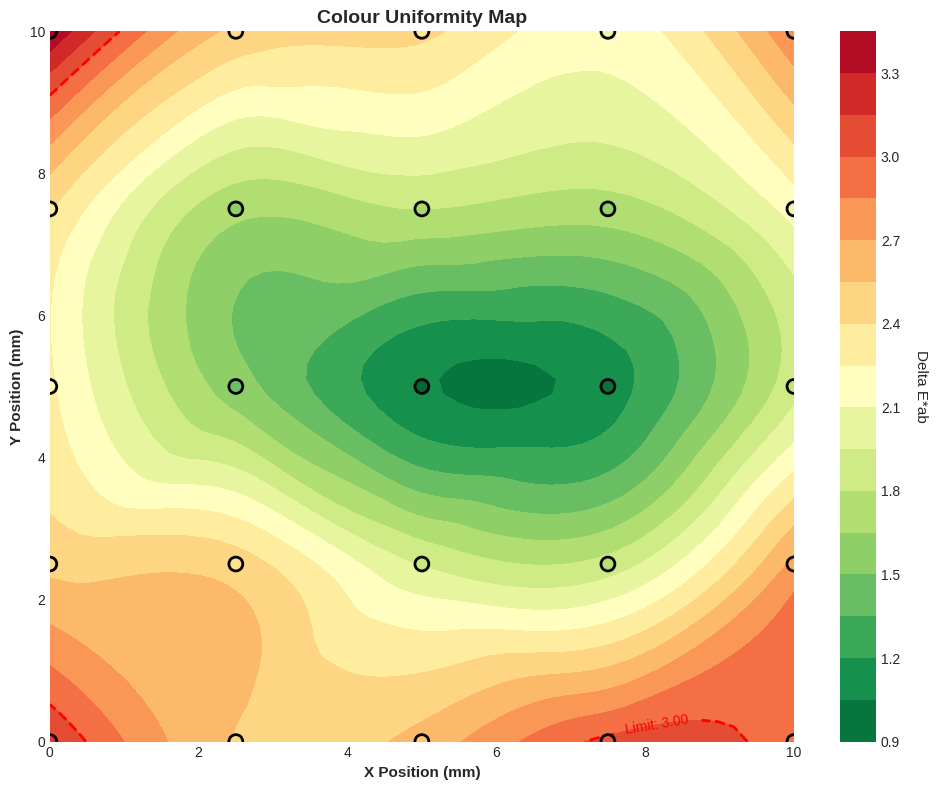
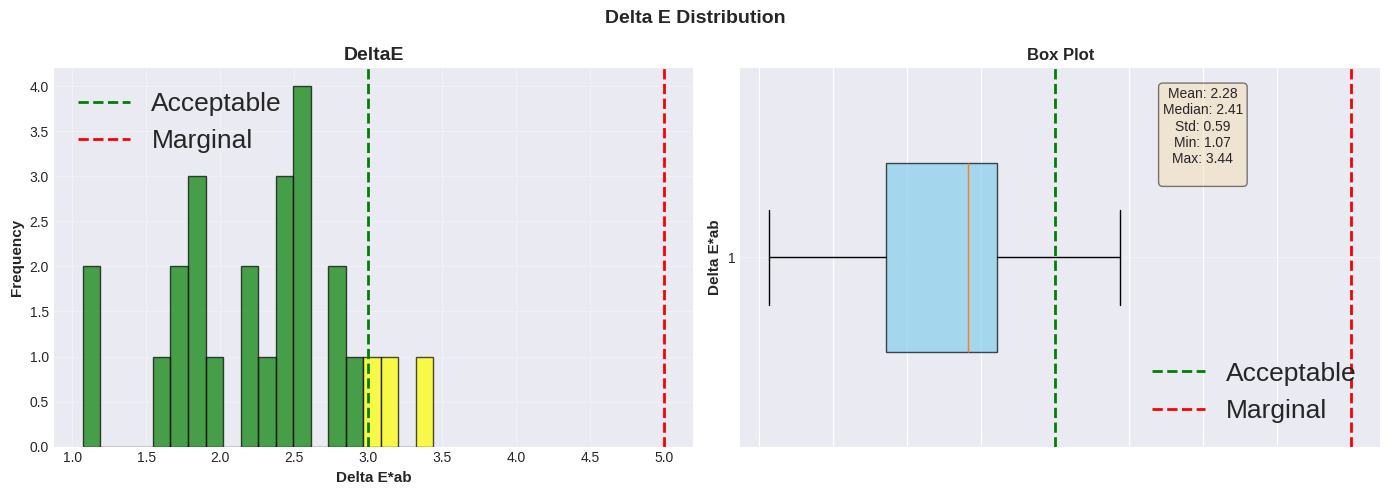
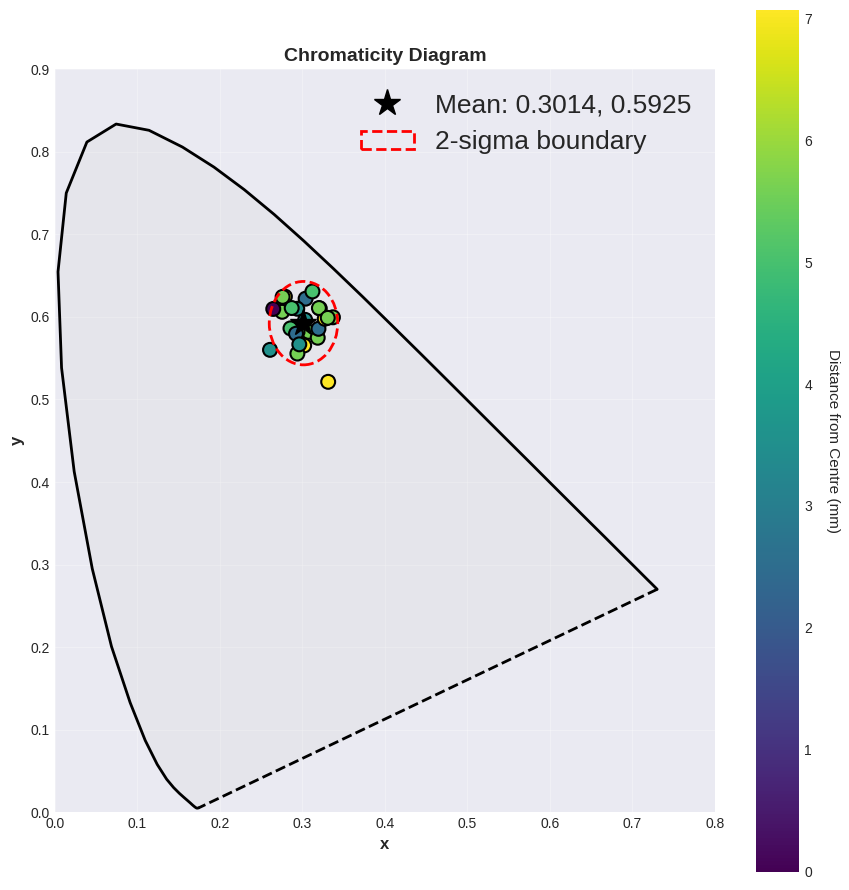

Here is the Python script that generated these plots, in order:
"""
visualizer.py
Visualisation tools for colour uniformity analysis

Creates plots of:
- 2D uniformity heatmaps
- Chromaticity diagrams
- Spectral profiles
- Statistical distributions

[redacted]
Date: October 2025
"""

import numpy as np
from typing import Tuple, Optional, Dict
import matplotlib.pyplot as plt
from matplotlib import patches
from matplotlib.colors import LinearSegmentedColormap
import seaborn as sns


class UniformityVisualizer:
    """
    Creates visualisation tools for colour uniformity analysis

    Plotting with labels, colourbars and styling
    """
    def __init__(self, style: str = 'seaborn-v0_8-darkgrid'):
        """
        Initialize the visualizer
        :param style: Matplotlib style
        """
        try:
            plt.style.use(style)
        except:
            plt.style.use('default')

        #set nice defaults
        plt.rcParams['figure.dpi'] = 100
        plt.rcParams['savefig.dpi'] = 300
        plt.rcParams['font.size'] = 10
        plt.rcParams['axes.titlesize'] = 12
        plt.rcParams['axes.labelsize'] = 11
        plt.rcParams['legend.fontsize'] = 19

    def plot_uniformity_heatmap(self, interpolated_data: Dict,
                                spec_limit: Optional[float] = None,
                                title: str = 'Colour Uniformity Map',
                                cmap: str = 'RdYlGn_r',
                                save_path: Optional[str] = None) -> plt.Figure:
        """
        Plot a 2D uniformity heatmap
        :param interpolated_data: Dictionary from interpolate_uniformity_map()
        :param spec_limit: Optional specification limit line
        :param title: Plot title
        :param cmap: Colourmap ('RdYlGn_r' = red-yellow-green-reversed)
        :param save_path: Optional path to saved figure
        :return: Figure object
        """
        X = interpolated_data['X']
        Y = interpolated_data['Y']
        Z = interpolated_data['Z']
        parameter = interpolated_data['parameter']
        original_pos = interpolated_data['original_positions']
        original_val = interpolated_data['original_values']

        fig, ax = plt.subplots(figsize=(10, 8))

        # Create heatmap
        im = ax.contourf(X, Y, Z, levels=20, cmap=cmap)

        # Add colourbar
        cbar = plt.colorbar(im, ax=ax)
        cbar.set_label(self._get_parameter_label(parameter), rotation=270, labelpad=20)

        # Add original positions
        scatter = ax.scatter(original_pos[:, 0], original_pos[:, 1], c=original_val, cmap=cmap, s=100, edgecolors='black', linewidths=2, zorder=5)

        # Add specification limit contour if provided
        if spec_limit is not None:
            contour = ax.contour(X, Y, Z, levels=[spec_limit], colors='red', linestyles='--', linewidths=2)
            ax.clabel(contour, inline=True, fmt=f'Limit: {spec_limit:.2f}', fontsize=10)

        ax.set_xlabel('X Position (mm)', fontweight='bold')
        ax.set_ylabel('Y Position (mm)', fontweight='bold')
        ax.set_title(title, fontweight='bold', fontsize=14)
        ax.grid(True, alpha=0.3)

        plt.tight_layout()

        if save_path is not None:
            plt.savefig(save_path, dpi=300, bbox_inches='tight')
            print(f"Heatmap saved to {save_path}")

        return fig

    def plot_chromaticity_diagram(self, xy_values: np.ndarray,
                                  positions: Optional[np.ndarray] = None,
                                  title: str = 'Chromaticity Diagram',
                                  save_path: Optional[str] = None) -> plt.Figure:
        """
        Plot chromaticity coordinates on CIE 1931 diagram
        :param xy_values: Array of (x, y) chromaticity coordinates
        :param positions: Optional position array for colouring
        :param title: Plot title
        :param save_path: Optional path to saved figure
        :return: Figure object
        """
        fig, ax = plt.subplots(figsize=(9, 9))

        # Draw CIE 1931 horseshoe
        self._draw_cie_horseshoe(ax)

        # Plot measurement points
        if positions is not None:
            # Colour by distance from centre
            centre = np.mean(positions, axis=0)
            distances = np.linalg.norm(positions - centre, axis=1)
            scatter = ax.scatter(xy_values[:, 0], xy_values[:, 1], c=distances, cmap='viridis', s=100, edgecolors='black', linewidths=1.5, zorder=5)
            cbar = plt.colorbar(scatter, ax=ax)
            cbar.set_label('Distance from Centre (mm)', rotation=270, labelpad=20)
        else:
            ax.scatter(xy_values[:, 0], xy_values[:, 1], s=100, edgecolors='black', linewidths=1.5, zorder=5, color='red', label='Measurement Points')

        # Plot mean and std ellipses
        mean_xy = np.mean(xy_values, axis=0)
        std_xy = np.std(xy_values, axis=0)

        ax.plot(mean_xy[0], mean_xy[1], 'k*', markersize=20, label=f'Mean: {mean_xy[0]:.4f}, {mean_xy[1]:.4f}', zorder=6)

        # Draw 2-sigma ellipse (symmetric boundary)
        ellipse = patches.Ellipse(mean_xy, width=4*std_xy[0], height=4*std_xy[1], fill=False, edgecolor='red', linewidth=2, linestyle='--', label='2-sigma boundary', zorder=6)
        ax.add_patch(ellipse)

        ax.set_xlabel('x', fontweight='bold', fontsize=12)
        ax.set_ylabel('y', fontweight='bold', fontsize=12)
        ax.set_title(title, fontweight='bold', fontsize=14)
        ax.legend(loc='upper right')
        ax.set_xlim(0, 0.8)
        ax.set_ylim(0, 0.9)
        ax.set_aspect('equal')
        ax.grid(True, alpha=0.3)


        plt.tight_layout()

        if save_path:
            plt.savefig(save_path, dpi=300, bbox_inches='tight')
            print(f"Chromaticity diagram saved to {save_path}")

        return fig

    def plot_spectral_profile(self, wavelengths: np.ndarray, spectra: np.ndarray, positions: np.ndarray, selected_indices: Optional[list] = None, title: str = 'Spectral Measurements', save_path: Optional[str] = None) -> plt.Figure:
        """
        Plot multiple spectra from grid
        :param wavelengths: Wavelength array
        :param spectra: Spectra array (N, M)
        :param positions: Position array (N, 2)
        :param selected_indices: Indices to plot (None = plot all)
        :param title: Plot title
        :param save_path: Optional save path
        :return: Figure object
        """
        fig, ax = plt.subplots(figsize=(12, 6))

        if selected_indices is None:
            # Plot all spectra with transparent fill
            for i in range(len(spectra)):
                ax.plot(wavelengths, spectra[i], alpha=0.3, linewidth=1)

            # Highlight mean
            mean_spectrum = np.mean(spectra, axis=0)
            ax.plot(wavelengths, mean_spectrum, 'k-', linewidth=3, label='Mean', zorder=10)

            # Show ±1 std band
            std_spectrum = np.std(spectra, axis=0)
            ax.fill_between(wavelengths, mean_spectrum - std_spectrum, mean_spectrum + std_spectrum, color='gray', alpha=0.3, label='±1 std')
        else:
            # Plot selected spectra
            for idx in selected_indices:
                label = f"Position ({positions[idx, 0]:.1f}, {positions[idx, 1]:.1f})"
                ax.plot(wavelengths, spectra[idx], linewidth=2, label=label)

        ax.set_xlabel('Wavelength (nm)', fontweight='bold')
        ax.set_ylabel('Transmission', fontweight='bold')
        ax.set_title(title, fontweight='bold', fontsize=14)
        ax.legend(loc='best')
        ax.grid(True, alpha=0.3)
        ax.set_xlim(wavelengths[0], wavelengths[-1])
        ax.set_ylim(0, 1.1)

        plt.tight_layout()

        if save_path:
            plt.savefig(save_path, dpi=300, bbox_inches='tight')
            print(f"Spectral profile saved to {save_path}")

        return fig

    def plot_deltaE_distribution(self, deltaE_values: np.ndarray, spec_limits: Optional[float] = None, title: str = 'Delta E Distribution', save_path: Optional[str] = None) -> plt.Figure:
        """
        Plot a histogram of deltaE values

        :param deltaE_values: Array of deltaE values
        :param spec_limit: Dictionary with 'acceptable' and 'marginal' limits
        :param title: Plot title
        :param save_path: Optional save path
        :return: Figure object
        """
        fig, (ax1, ax2) = plt.subplots(1, 2, figsize=(14, 5))

        # Histogram
        n, bins, patches = ax1.hist(deltaE_values, bins=20, edgecolor='black', alpha=0.7, color='skyblue')

        # Colour bars by spec
        if spec_limits:
            for i, patch in enumerate(patches):
                bin_centre = (bins[i] + bins[i+1]) / 2
                if bin_centre < spec_limits.get('acceptable', 3.0):
                    patch.set_facecolor('green')
                    patch.set_alpha(0.7)
                elif bin_centre < spec_limits.get('marginal', 5.0):
                    patch.set_facecolor('yellow')
                    patch.set_alpha(0.7)
                else:
                    patch.set_facecolor('red')
                    patch.set_alpha(0.7)

            # Add limit lines
            ax1.axvline(spec_limits.get('acceptable', 3.0), color='green', linestyle='--', linewidth=2, label='Acceptable')
            ax1.axvline(spec_limits.get('marginal', 5.0), color='red', linestyle='--', linewidth=2, label='Marginal')

        ax1.set_xlabel('Delta E*ab', fontweight='bold')
        ax1.set_ylabel('Frequency', fontweight='bold')
        ax1.set_title('DeltaE', fontweight='bold', fontsize=14)
        ax1.legend()
        ax1.grid(True, alpha=0.3)

        # Box plot
        bp = ax2.boxplot(deltaE_values, vert=False, patch_artist=True, widths=0.5)
        bp['boxes'][0].set_facecolor('skyblue')
        bp['boxes'][0].set_alpha(0.7)

        # Add spec lines
        if spec_limits:
            ax2.axvline(spec_limits.get('acceptable', 3.0), color='green', linestyle='--', linewidth=2, label='Acceptable')
            ax2.axvline(spec_limits.get('marginal', 5.0), color='red', linestyle='--', linewidth=2, label='Marginal')

        # Add stats text
        stats_text = f"Mean: {np.mean(deltaE_values):.2f}\n"
        stats_text += f"Median: {np.median(deltaE_values):.2f}\n"
        stats_text += f"Std: {np.std(deltaE_values):.2f}\n"
        stats_text += f"Min: {np.min(deltaE_values):.2f}\n"
        stats_text += f"Max: {np.max(deltaE_values):.2f}\n"

        # Position stats box between spec limits (or centered if limits unavailable)
        x_min, x_max = ax2.get_xlim()
        y_min, y_max = ax2.get_ylim()
        y_pos = y_max - 0.05 * (y_max - y_min)

        if spec_limits and spec_limits.get('acceptable') is not None and spec_limits.get('marginal') is not None:
            acceptable_limit = spec_limits['acceptable']
            marginal_limit = spec_limits['marginal']
            x_pos = acceptable_limit + 0.5 * (marginal_limit - acceptable_limit)
            # Keep inside plot bounds with small padding
            padding = 0.05 * (x_max - x_min)
            x_pos = np.clip(x_pos, x_min + padding, x_max - padding)
        else:
            x_pos = x_min + 0.5 * (x_max - x_min)

        ax2.text(x_pos, y_pos, stats_text, bbox=dict(boxstyle='round', facecolor='wheat', alpha=0.5),
                 verticalalignment='top', horizontalalignment='center')

        ax2.set_ylabel('Delta E*ab', fontweight='bold')
        ax2.set_title('Box Plot', fontweight='bold')
        ax2.legend()
        ax2.grid(True, alpha=0.3, axis='y')
        ax2.set_xticklabels([''])

        plt.suptitle(title, fontweight='bold', fontsize=14)
        plt.tight_layout()


        if save_path:
            plt.savefig(save_path, dpi=300, bbox_inches='tight')
            print(f"Distribution plot saved to {save_path}")

        return fig

    def create_qc_report_figure(self, analysis_results: Dict, qc_results: Dict, grid_data: Dict, save_path: Optional[str] = None) -> plt.Figure:
        """
        Create a QC report figure
        :param analysis_results: Dictionary from calculate_uniformity_metric(
        :param qc_results: Dictionary from check_specifications()
        :param grid_data: Dictionary from load_grid_measurements()
        :param save_path: Optional save path
        :return: Figure object
        """
        fig = plt.figure(figsize=(16, 12))
        gs = fig.add_gridspec(3, 3, hspace=0.3, wspace=0.3)

        # DeltaE heatmap (top left, large)
        ax1 = fig.add_subplot(gs[0:2, 0:2])
        positions = grid_data['positions']
        deltaE = analysis_results['deltaE_values']

        scatter = ax1.scatter(positions[:, 0], positions[:, 1], c=deltaE, cmap='RdYlGn_r', s=200, edgecolors='black', linewidths=2)
        cbar = plt.colorbar(scatter, ax=ax1)
        cbar.set_label('Delta E*ab', rotation=270, labelpad=20)

        ax1.set_xlabel('X Position (mm)', fontweight='bold')
        ax1.set_ylabel('Y Position (mm)', fontweight='bold')
        ax1.set_title('Spatial DeltaE Distribution', fontweight='bold', fontsize=14)
        ax1.grid(True, alpha=0.3)
        ax1.set_aspect('equal')

        # 2. Chromaticity (top right)
        ax2 = fig.add_subplot(gs[0, 2])
        xy_values = grid_data['xy_values']
        ax2.scatter(xy_values[:, 0], xy_values[:, 1], s=50, edgecolors='black', alpha=0.6)

        mean_xy = np.mean(xy_values, axis=0)
        ax2.plot(mean_xy[0], mean_xy[1], 'r*', markersize=15)
        ax2.set_xlabel('x')
        ax2.set_ylabel('y')
        ax2.set_title('Chromaticity', fontweight='bold', fontsize=10)
        ax2.grid(True, alpha=0.3)

        # 3. DeltaE histogram (middle right)
        ax3 = fig.add_subplot(gs[1, 2])
        ax3.hist(deltaE, bins=15, edgecolor='black', alpha=0.7)
        ax3.axvline(analysis_results['deltaE_mean'], color='red', linestyle='--', label='Mean')
        ax3.set_xlabel('Delta E*ab')
        ax3.set_ylabel('Count')
        ax3.set_title('DeltaE Distribution', fontweight='bold', fontsize=10)
        ax3.grid(True, alpha=0.3)
        ax3.legend(fontsize=8)

        # 4. Spectra (bottom, span 2 columns)
        ax4 = fig.add_subplot(gs[2, 0:2])
        wavelengths = grid_data['wavelengths']
        spectra = grid_data['spectra']

        for i in range(len(spectra)):
            ax4.plot(wavelengths, spectra[i], alpha=0.2, linewidth=0.5)

        mean_spectrum = np.mean(spectra, axis=0)
        ax4.plot(wavelengths, mean_spectrum, 'k-', linewidth=2, label='Mean')
        ax4.set_xlabel('Wavelength (nm)', fontweight='bold')
        ax4.set_ylabel('Transmission')
        ax4.set_title('Spectral Distribution', fontweight='bold', fontsize=10)
        ax4.grid(True, alpha=0.3)
        ax4.legend()

        # 5. QC summary (bottom right)
        ax5 = fig.add_subplot(gs[2, 2])
        ax5.axis('off')

        # Create summary text
        summary_text = "QC SUMMARY\n" + "="*30 + "\n\n"

        if qc_results['pass']:
            summary_text += "Result: PASS\n\n"
            text_color = 'green'
        else:
            summary_text += "Result: FAIL\n\n"
            text_color = 'red'

        summary_text += f"Mean Delta E: {analysis_results['deltaE_mean']:.2f}\n"
        summary_text += f"Max Delta E: {analysis_results['deltaE_max']:.2f}\n\n"
        summary_text += f"Std Delta E: {analysis_results['deltaE_std']:.2f}\n\n"

        summary_text += f"Measurements: {len(positions)}\n"
        summary_text += f"Wavelengths: {wavelengths[0]:.0f}-{wavelengths[-1]:.0f} nm\n\n"

        if qc_results['failures']:
            summary_text += "Failures:\n"
            for failure in qc_results['failures'][:3]:  # show first 3
                summary_text += f"- {failure[:40]}...\n"

        ax5.text(0.05, 0.95, summary_text, transform=ax5.transAxes, fontsize=9, verticalalignment='top', bbox=dict(boxstyle='round', facecolor='wheat', alpha=0.5), family='monospace')

        # Main title
        timestamp = qc_results['metadata']['timestamp']
        fig.suptitle(f"QC Report - {timestamp}", fontsize=16, fontweight='bold')

        if save_path:
            plt.savefig(save_path, dpi=300, bbox_inches='tight')
            print(f"QC report figure saved to {save_path}")

        return fig

    def _draw_cie_horseshoe(self, ax):
        """Draw CIE 1931 chromaticity diagram horseshoe"""
        # Wavelength locus (380-700 nm)
        wl_locus = np.array([
            [0.1741, 0.0050], [0.1740, 0.0050], [0.1738, 0.0049],
            [0.1736, 0.0049], [0.1733, 0.0048], [0.1730, 0.0048],
            [0.1726, 0.0048], [0.1721, 0.0048], [0.1714, 0.0051],
            [0.1703, 0.0058], [0.1689, 0.0069], [0.1669, 0.0086],
            [0.1644, 0.0109], [0.1611, 0.0138], [0.1566, 0.0177],
            [0.1510, 0.0227], [0.1440, 0.0297], [0.1355, 0.0399],
            [0.1241, 0.0578], [0.1096, 0.0868], [0.0913, 0.1327],
            [0.0687, 0.2007], [0.0454, 0.2950], [0.0235, 0.4127],
            [0.0082, 0.5384], [0.0039, 0.6548], [0.0139, 0.7502],
            [0.0389, 0.8120], [0.0743, 0.8338], [0.1142, 0.8262],
            [0.1547, 0.8059], [0.1929, 0.7816], [0.2296, 0.7543],
            [0.2658, 0.7243], [0.3016, 0.6923], [0.3373, 0.6589],
            [0.3731, 0.6245], [0.4087, 0.5896], [0.4441, 0.5547],
            [0.4788, 0.5202], [0.5125, 0.4866], [0.5448, 0.4544],
            [0.5752, 0.4242], [0.6029, 0.3965], [0.6270, 0.3725],
            [0.6482, 0.3514], [0.6658, 0.3340], [0.6801, 0.3197],
            [0.6915, 0.3083], [0.7006, 0.2993], [0.7079, 0.2920],
            [0.7140, 0.2859], [0.7190, 0.2809], [0.7230, 0.2770],
            [0.7260, 0.2740], [0.7283, 0.2717], [0.7300, 0.2700]
        ])

        # Close the horseshoe with a purple line
        purple_line = np.array([[wl_locus[-1, 0], wl_locus[-1, 1]], [wl_locus[0, 0], wl_locus[0, 1]]])

        ax.plot(wl_locus[:, 0], wl_locus[:, 1], 'k-', linewidth=2)
        ax.plot(purple_line[:, 0], purple_line[:, 1], 'k--', linewidth=2)

        # Fill with colour (optional - simplified)
        ax.fill(wl_locus[:, 0], wl_locus[:, 1], color='lightgray', alpha=0.2)

    def _get_parameter_label(self, parameter: str) -> str:
        """Get label for parameter"""
        labels = {
            'deltaE': 'Delta E*ab',
            'L': 'L* (Lightness)',
            'a': 'a* (red-green)',
            'b': 'b* (yellow-blue)',
            'xy_deviation': 'Chromaticity Deviation'
        }
        return labels.get(parameter, parameter)

# Test code
if __name__ == "__main__":
    print("=== Visualizer Test===")

    # Create data for testing
    np.random.seed(42)
    n_points = 25

    # Grid positions
    x = np.linspace(0,10, 5)
    y = np.linspace(0,10, 5)
    X, Y = np.meshgrid(x, y)
    positions = np.column_stack([X.ravel(), Y.ravel()])

    # Synthetic deltaE values (higher at the edges)
    centre = np.array([5, 5])
    distances = np.linalg.norm(positions - centre, axis=1)
    deltaE_values = 1.0 + 2.0 * (distances / np.max(distances)) + np.random.normal(0, 0.3, n_points)
    deltaE_values = np.clip(deltaE_values, 0, 5)

    # Create interpolated data
    Xi, Yi = np.meshgrid(np.linspace(0, 10, 50), np.linspace(0, 10, 50))
    from scipy.interpolate import griddata
    Zi = griddata(positions, deltaE_values, (Xi, Yi), method='cubic')

    interpolated_data = {
        'X': Xi,
        'Y': Yi,
        'Z': Zi,
        'parameter': 'deltaE',
        'original_positions': positions,
        'original_values': deltaE_values
    }

    # Initialize visualizer
    viz = UniformityVisualizer()

    print("1. Creating uniformity heatmap...")
    fig1 = viz.plot_uniformity_heatmap(interpolated_data, spec_limit=3.0, save_path='test_heatmap.png')

    print("\n2. Creating deltaE distribution plot...")
    spec_limits = {'acceptable': 3.0, 'marginal': 5.0}
    fig2 = viz.plot_deltaE_distribution(deltaE_values, spec_limits=spec_limits, save_path='test_distribution.png')

    print("\n3. Creating chromaticity diagram...")
    # Synthetic xy values (greenish region)
    xy_values = np.random.normal([0.3, 0.6], [0.02, 0.03], (n_points, 2))
    fig3 = viz.plot_chromaticity_diagram(xy_values, positions=positions, save_path='test_chromaticity.png')

    plt.show()

    print("\n=== Test Complete ===")
    print("Generated test images:")
    print("- test_heatmap.png")
    print("- test_distribution.png")
    print("- test_chromaticity.png")